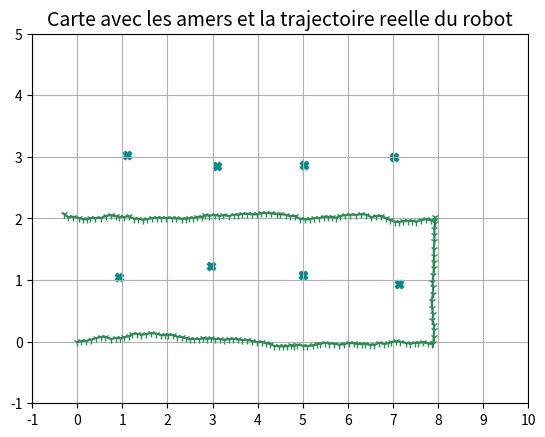
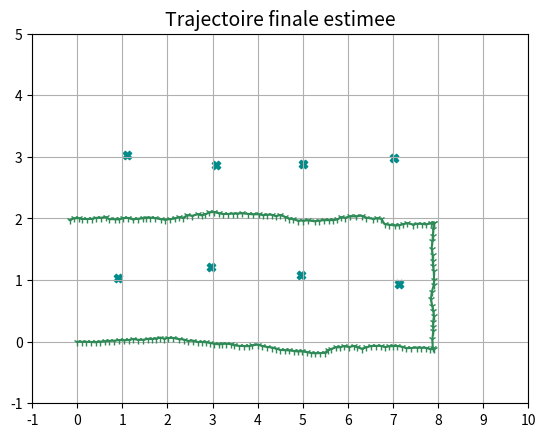

Python code for these plots, in order:
"""
Code realise pour l'etape 1 du projet bloc 3 SLAM du M2 AURO
Auteur : Carrierou A
But : 
    Creation et affichage d'une carte de N amers
    Modele de robot lineaire 
    SLAM base Kalman 
    Affichage au cours de la simulation
"""
import matplotlib.pyplot as plt
import numpy as np
import math

"""
Fonction de creation de la carte. 
Inuput : nombre amers, distance en x entre deux amers, distance en y entre les deux lignes d'amer, position premer amer (xA0, yA0)
Output : ndarray de dim (2*nbamer, 1) contenant Xamer0, Yamer0, Xamer1, Yamer1, ...
"""
def AmerCreation(nbamer : int, distX : int, distY : int, xA0 : int, yA0 : int, dispAmers : int) -> np.ndarray :
    print("... Creation de la Carte ...")
    amers = np.empty((2*nbamer,))
    amers[0:2] = (xA0, yA0)
    for i in range(2, nbamer, 2) :
        amers[i] = amers[i-2]+distX
        amers[i+1] = yA0
    for i in range(nbamer, 2*nbamer, 2) :
        amers[i] = amers[i-nbamer]
        amers[i+1] = yA0+distY

    #Ajout de bruit dans la position des amers 
    sigma = np.zeros((2*nbamer, 2*nbamer))
    for i in range(2*nbamer) :
        sigma[i,i] = dispAmers
    amersBruit = amers + np.linalg.cholesky(sigma)@np.random.normal(size=(2*nbamer,))
    print("--- Carte cree ---")
    return amers, amersBruit

"""
Fonction pour la generation de la trajectoire de la commande du robot 
Input xR0, yR0 : position initiale du robot, amers : position des amers non bruitee, pas : pas de translation de la commande, covPos, covAng : covarience du bruit pour la position et l'orientation du robot
Output : U : matrice avec la commande du robot pour chaque instant, xR matrice avec la pose du robot pour chaque instant
"""
def GenerateRobotPosition(xR0 : int, yR0 : int, amers : np.ndarray, pas : float, covPos : float, covAng : float ) -> np.ndarray :
    #Recuperation des donnees pour la generation de la commande 
    depX = (amers[2]-amers[0]) * (nbamer/2-1) + amers[0] + xR0 + 1
    depY = (amers[nbamer+1]-amers[1])/2 + amers[1] + yR0

    # Boucle de generation de la commande 
    print("... Calcul de la commande ...")
    elemX = depX/pas
    elemY = depY/pas
    k = 0 
    U = np.empty((3,int(2*elemX+elemY+2)))
    while k < elemX :
        U[:,k] = (pas, 0, 0)
        k += 1
    U[:,k] = (0, 0, np.pi/2)
    k += 1
    while k < elemY+elemX+1 :
        U[:,k] = (0, pas, 0)
        k += 1
    U[:,k] = (0, 0, np.pi/2)
    k += 1
    while k < 2*elemX+elemY+2 :
        U[:,k] = (-pas, 0, 0)
        k += 1
    print("--- Commande calculee ---")

    # Boucle de generation de la trajectoire 
    print("\n... Calcul de la trajectoire ...")
    xR = np.empty((3, U.shape[1]+1))
    xRB = np.empty((3, U.shape[1]+1))
    xR[:,0] = (xR0, yR0, 0)
    xRB[:,0] = (xR0, yR0, 0)
    sigma = np.diag([covPos, covPos, covAng])
    k=0
    while k < U.shape[1] :
        xR[:,k+1] = xRB[:,k]+U[:,k]
        xRB[:,k+1] = xR[:,k+1]+np.linalg.cholesky(sigma)@np.random.normal(size=(3,))
        k += 1
    xRB[:,k] = xR[:,k]+np.linalg.cholesky(sigma)@np.random.normal(size=(3,))
    print("--- Trajectoire calculee ---")       
    return U, xR, xRB

""""
Fonction de generation des mesures du robot par un champ de vision circulaire 
Input Rpose : la pose reelle du robot, amers : la position reelle des amers, distVizu : le rayon du cercle du champ de vision du robot
Output : Mes : le vecteur des mesures recues par le robot pour chaque instant
"""
def RobotVizu(Rpose : np.ndarray, amers : np.ndarray, distVizu : float, covBruit : float) -> np.ndarray:
    print("\n... Calcul des mesures ...")
    Nbamer = amers.shape[0]
    Nbinst = Rpose.shape[1]
    Mes = np.empty((Nbamer, Nbinst-1))

    for k in range(1, Nbinst) :
        for n in range(0,Nbamer,2) :
            Xrel = amers[n] - Rpose[0,k]
            Yrel = amers[n+1] - Rpose[1,k]
            if math.sqrt(Xrel**2+Yrel**2) <= distVizu :
                #Pour un scalaire, chol(X) = sqrt(X)
                Mes[n, k-1] = Xrel + math.sqrt(covBruit) * np.random.normal()
                Mes[n+1, k-1] = Yrel + math.sqrt(covBruit) * np.random.normal()
            else :
                Mes[n, k-1] = np.nan
                Mes[n+1, k-1] = np.nan
    print("--- Mesures calculees ---") 
    return Mes

"""
Fonction de tri des mesures, permet d'enlever les elements NaN du vecteur de mesure
"""
def MeasSelect(Mes : np.ndarray, NbEtat : int, dispAmers) : 
    #indZ initial : 0 -> indice du dernier element ajoute dans Zuse, H init : 3*3 
    indZ = 0
    H = np.zeros((2,NbEtat))
    Zuse = np.ndarray((2,))
    for k in range(0, Mes.size, 2) :
        if not np.isnan(Mes[k]) :
            if indZ == 0:
                H[0,0] = -1
                H[0, k+3] = 1
                H[1, 1] = -1
                H[1, k+4] = 1
                Zuse[0] = Mes[k]
                Zuse[1] = Mes[k+1]
            else :
                H = np.append(H, np.zeros((2,NbEtat)), axis=0)
                H[indZ,0] = -1
                H[indZ, k+3] = 1
                H[indZ+1, 1] = -1
                H[indZ+1, k+4] = 1
                Zuse = np.append(Zuse, [[Mes[k]],[Mes[k+1]]])
            indZ +=2
    Rv = np.diag(dispAmers*np.ones(Zuse.shape[0]))
    return Zuse, H, Rv

"""
Fonction pour l'affichage de la carte avec les amers
Input : l'etat contenant la position des amers
Output : None 
"""
def MapPlot(amers : np.ndarray) :
    fig, ax = plt.subplots()
    N = amers.shape[0]
    x = np.empty((int(N/2),))
    y = np.empty((int(N/2),))
    for i in range(0, N, 2):
        x[int(i/2)] = amers[i]
        y[int(i/2)] = amers[i+1]

    ax.scatter(x, y, marker="X", color="darkcyan")
    ax.set(xlim=(-1, 10), xticks=np.arange(-1, 11), ylim=(-1, 5), yticks=np.arange(-1, 6))
    plt.grid()
    plt.draw()
    return fig, ax

"""
Fonction pour l'affichage de la carte avec les amers et la trajectoire du robot 
Input : etat : pose du robot pour toute la simulation, amers : position des amers 
Output : None
"""
def PlotRobotMap(etat : np.ndarray, amers : np.ndarray, title : str) :
    fig, ax = MapPlot(amers)
    N = etat.shape[1]
    x = np.empty((N,))
    y = np.empty((N,))
    for i in range(N) :
        x[i] = etat[0,i]
        y[i] = etat[1,i]
    ax.plot(x, y, color="seagreen", marker="1")
    ax.set_title(title, fontsize=14)
    print("\n--- Fermez la figure pour continuer ---\n")
    plt.draw()
    plt.show()


if __name__ == '__main__':
    #Donnee
    nbamer = 8
    distX = distY = 2
    xA0, yA0 = (1,1)
    dispAmers = 0.01
    pas = 0.1
    xR0, yR0 = (0,0)
    covDis = 0.00025
    covAng = 0.01
    distVizu = 2
    covB = 0.01

    #Simumation de l'environnement et du deplacement
    amers, amersB = AmerCreation(nbamer, distX, distY, xA0, yA0, dispAmers)
    U, RobPose, RobPoseB = GenerateRobotPosition(xR0, yR0, amers, pas, covDis, covAng)
    PlotRobotMap(RobPoseB, amersB, 'Carte avec les amers et la trajectoire reelle du robot')
    Z = RobotVizu(RobPoseB, amersB, distVizu, covB)

    #Filtrage
    #Initialisation
    print("Filtrage - Initialisation")
    Nbinst = U.shape[1]
    Xest = np.empty((3+nbamer*2, Nbinst))
    Pest = np.empty((3+nbamer*2,3+nbamer*2,Nbinst))
    Xpred = np.empty((3+nbamer*2, Nbinst))
    Ppred = np.empty((3+nbamer*2,3+nbamer*2,Nbinst))
    Qw = np.diag(np.append([covDis, covDis, covAng], 0.000001*np.ones(2*nbamer)))
    B = np.append(np.identity(3), np.zeros((2*nbamer, 3)), axis=0)

    Xest[:,0] = np.append([xR0, yR0, 0], amers)
    Pest[:,:,0] = np.diag(np.append([0, 0, 0], dispAmers*np.ones(2*nbamer)))

    for k in range(1, Nbinst) :
        print('Kalman : prediction, iteration %d' %(k))
        #Prediction 
        Xpred[:,k] = Xest[:,k-1]+B@U[:,k-1]
        Ppred[:,:,k] = Pest[:,:,k-1] + Qw #A = identite, pas besoin de le mettre
        print('Kalman : mise a jour, iteration %d' %(k))
        #Mise a jour 
        Zuse, H, Rv = MeasSelect(Z[:,k-1], Xpred.shape[0], dispAmers) #Decalage de 1 pour les mesures
        Zest = (H@Xpred[:,k]).T
        S = Rv + H@Ppred[:,:,k]@H.T
        K = Ppred[:,:,k]@H.T@np.linalg.inv(S)
        Xest[:,k] = Xpred[:,k] + K@(Zuse-Zest)
        Pest[:,:,k] = Ppred[:,:,k] - K@H@Ppred[:,:,k]
    PlotRobotMap(Xest[0:3,:], Xest[3:, Xest.shape[1]-1], 'Trajectoire finale estimee')
    